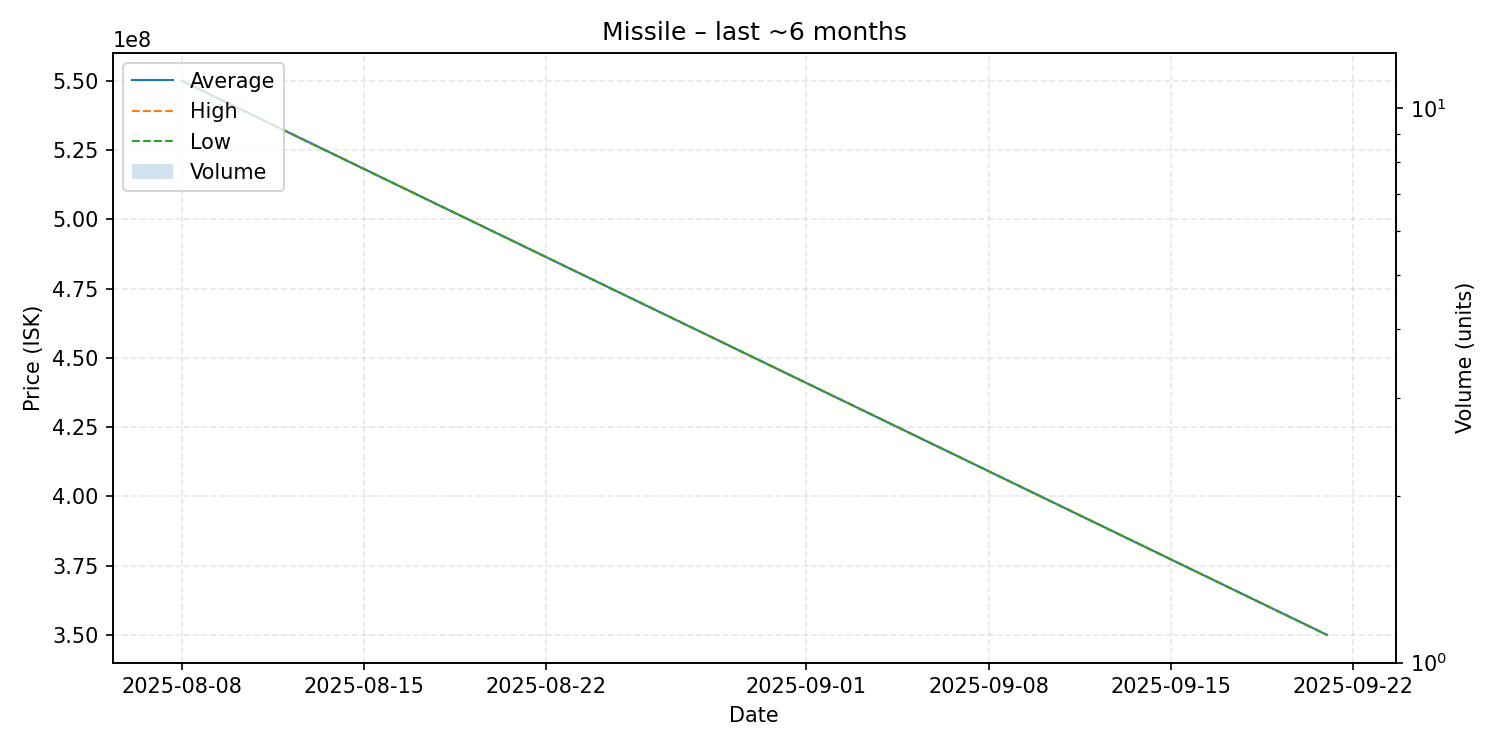

Values plotted in this chart, from the file beside it:
date, average, highest, lowest, order_count, volume
2025-08-08, 550000000, 550000000, 550000000, 1, 1
2025-09-21, 350000000, 350000000, 350000000, 1, 1
